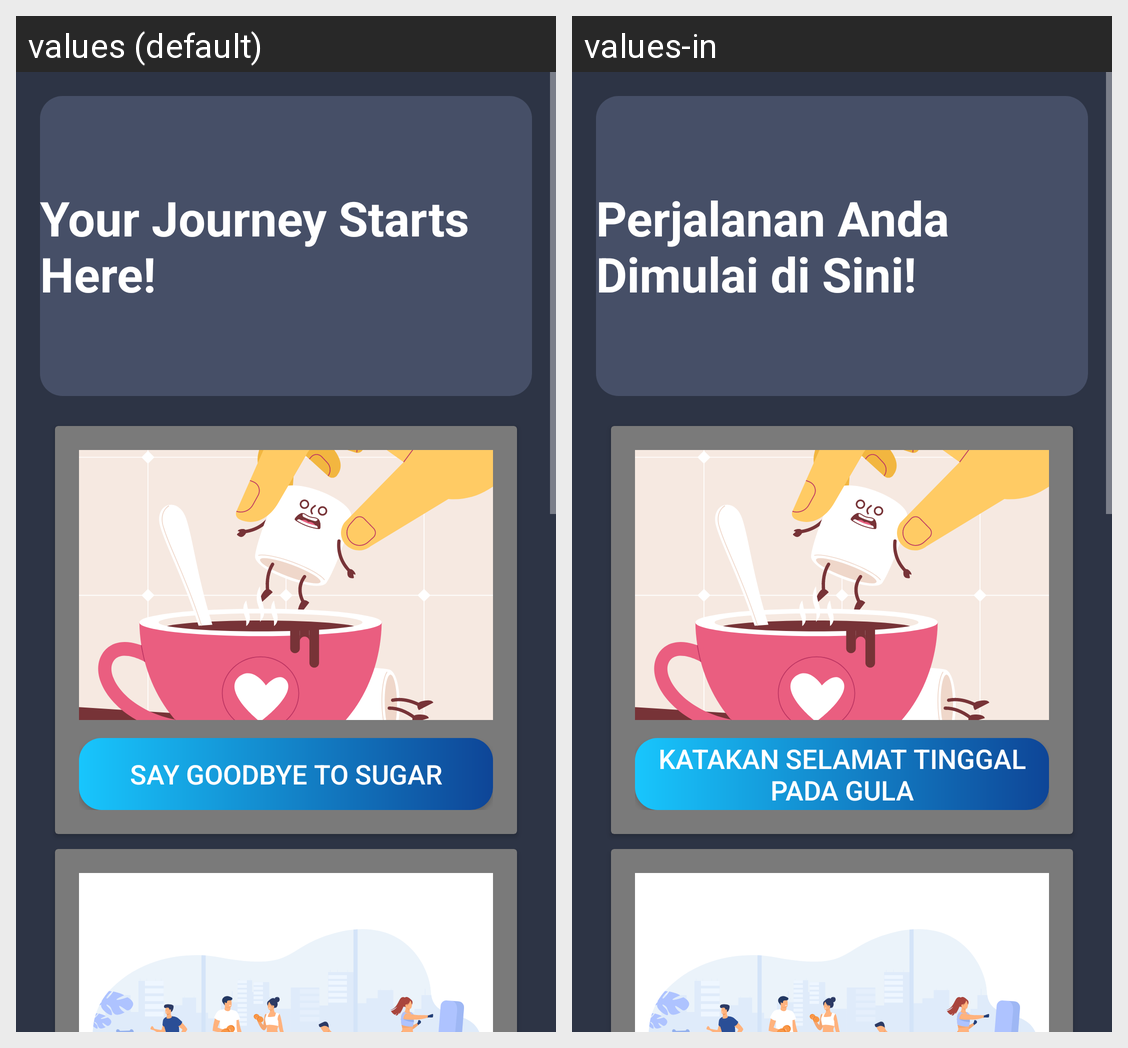

Locale-by-locale string values for the Android screen shown in this grid:
Android screen res/layout/fragment_journey.xml rendered under 2 locales, left to right: values (default), values-in. Device: Nexus 5 (rendered at 1080×1920; each locale shown at half size, 540×960, under a caption strip naming it); theme Theme.UTS_Lec.
Strings drawn on this screen, with the default value and each locale's value (text and hints the layout hard-codes, and strings that could not be matched under every locale, appear in the picture but are not listed):

journey_header_text
  values: Your Journey Starts Here!
  values-in: Perjalanan Anda Dimulai di Sini!

button_text_sugar
  values: Say Goodbye to Sugar
  values-in: Katakan Selamat Tinggal pada Gula
